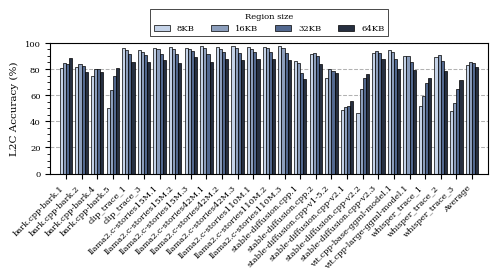

The script that saved this image: (Note: this script raises an exception after producing the figure.)
import matplotlib.pyplot as plt
import numpy as np
import os
from matplotlib.ticker import MultipleLocator

# AI/ML Workloads (26 items)
workloads = [
    "bark.cpp-bark.1",
    "bark.cpp-bark.2",
    "bark.cpp-bark.4",
    "bark.cpp-bark.5",
    "clip_trace_1",
    "clip_trace_3",
    "llama2.c-stories15M.1",
    "llama2.c-stories15M.2",
    "llama2.c-stories15M.3",
    "llama2.c-stories42M.1",
    "llama2.c-stories42M.2",
    "llama2.c-stories42M.3",
    "llama2.c-stories110M.1",
    "llama2.c-stories110M.2",
    "llama2.c-stories110M.3",
    "stable-diffusion.cpp.1",
    "stable-diffusion.cpp.2",
    "stable-diffusion.cpp-v1-5.2",
    "stable-diffusion.cpp-v2.1",
    "stable-diffusion.cpp-v2.2",
    "stable-diffusion.cpp-v2.3",
    "vit.cpp-base-ggml-model.1",
    "vit.cpp-large-ggml-model.1",
    "whisper_trace_1",
    "whisper_trace_2",
    "whisper_trace_3"
]

# L1d Coverage data (26 workloads, already ordered)
data_1 = [
    80.7726,
81.3327,
74.6725,
49.8813,
95.861,
94.3699,
96.3782,
97.1322,
96.2946,
97.6194,
96.9638,
97.4985,
96.791,
97.0315,
97.6519,
85.9084,
91.818,
73.2734,
48.3216,
46.3614,
92.1806,
94.6391,
89.86,
51.8776,
89.3979,
48.0576

]

data_2 = [
    84.5987,
83.5011,
79.7068,
63.9543,
94.6957,
93.2989,
95.0075,
95.4174,
95.6651,
95.6943,
95.5776,
95.8811,
95.5497,
95.898,
95.9782,
84.404,
92.6118,
80.0311,
51.2044,
64.8901,
93.4903,
93.2531,
89.7808,
59.2231,
90.3529,
54.1711

]

data_3 = [83.7284,
82.215,
79.7483,
74.349,
91.2167,
90.5179,
91.7668,
91.5447,
93.4348,
91.6354,
92.6283,
92.4142,
92.6353,
93.1476,
92.4861,
76.6332,
90.3174,
78.6015,
52.0831,
73.2167,
91.9995,
87.887,
85.1485,
69.3822,
86.2999,
64.6384

]

data_4 = [
    88.41,
77.3424,
77.9034,
80.6528,
85.0499,
85.388,
86.5068,
84.6238,
89.1766,
85.5735,
87.4043,
86.707,
87.4571,
87.9317,
86.58,
72.6162,
84.1517,
76.7535,
55.4099,
76.2102,
87.534,
79.6535,
79.3006,
73.3619,
78.1656,
71.3617

]

# Calculate averages
avg_1  = np.mean(data_1)
avg_2 = np.mean(data_2)
avg_3 = np.mean(data_3)
avg_4 = np.mean(data_4)

# Append average
plot_workloads = workloads + ["Average"]
plot_8k  = data_1  + [avg_1]
plot_16k = data_2 + [avg_2]
plot_32k = data_3 + [avg_3]
plot_64k = data_4 + [avg_4]

# Figure parameters — exact Thesis.ipynb style
scale = 1.5
fig_width_pt = 240.94499
inches_per_pt = 1.0 / 72.27
golden_mean = 0.6
fig_width = fig_width_pt * inches_per_pt * scale

params = {
    'figure.dpi': 300,
    'backend': 'ps',
    'axes.labelsize': 5.0 * scale,
    'font.size': 5.0 * scale,
    'legend.fontsize': 4.0 * scale,
    'xtick.labelsize': 4.0 * scale,
    'ytick.labelsize': 4.0 * scale,
    'text.usetex': False,
    'font.family': 'serif',
    #'font.serif': ['Times', 'Times New Roman', 'Liberation Serif'],
    'patch.linewidth': 0.5,
    'patch.edgecolor': 'black',
    'figure.figsize': [fig_width, fig_width * golden_mean * 0.95],
    'figure.autolayout': True,
    'hatch.linewidth': 0.5,
    'hatch.color': 'black',
    'axes.grid': True,
    'axes.axisbelow': True,
    'axes.grid.axis': 'y',
    'grid.linestyle': '--',
    'grid.linewidth': 0.75,
    'grid.alpha': 0.3,
    'grid.color': 'black',
}
plt.rcParams.update(params)

# Grouped bar setup — 4 bars, slightly narrower width
n = len(plot_workloads)
x = np.arange(n)
bar_width = 0.20

fig, ax = plt.subplots()

# Colors from palette (light → dark)
color_8k  = '#C5D3E8'
color_16k = '#8C9EBC'
color_32k = '#52688F'
color_64k = '#262f40'

ax.bar(x - 1.5*bar_width, plot_8k,  bar_width, label='8KB',  color=color_8k,  edgecolor='black', linewidth=0.5)
ax.bar(x - 0.5*bar_width, plot_16k, bar_width, label='16KB', color=color_16k, edgecolor='black', linewidth=0.5)
ax.bar(x + 0.5*bar_width, plot_32k, bar_width, label='32KB', color=color_32k, edgecolor='black', linewidth=0.5)
ax.bar(x + 1.5*bar_width, plot_64k, bar_width, label='64KB', color=color_64k, edgecolor='black', linewidth=0.5)

# Axis labels
ax.set_ylabel('L2C Accuracy (%)')

ax.set_xticks(x)
ax.set_xticklabels(plot_workloads, rotation=45, ha='right')

# Y-axis limits and ticks
ax.set_xlim(-1.0, n)
ax.set_ylim(0, 100)
ax.yaxis.set_major_locator(MultipleLocator(20))
ax.yaxis.set_minor_locator(MultipleLocator(5))
ax.tick_params(which='minor', length=2, color='black')

# Legend
ax.legend(
    loc='lower center',
    bbox_to_anchor=(0.5, 1.02),
    ncol=4,
    title='Region size',
    title_fontsize=4.0 * scale,
    frameon=True,
    facecolor='white',
    edgecolor='black',
    framealpha=1.0,
    fancybox=False
)

sample_dir = "../plots/"
os.makedirs(sample_dir, exist_ok=True)

out_name = 'Bingo_accuracy_region_size'
plt.savefig(os.path.join(sample_dir, f'{out_name}.png'), bbox_inches='tight')
plt.savefig(os.path.join(sample_dir, f'{out_name}.pdf'), bbox_inches='tight')
plt.close()

print(f"Saved: {out_name}.png / .pdf")
print(f"Average  8KB: {avg_1:.4f}%")
print(f"Average 16KB: {avg_2:.4f}%")
print(f"Average 32KB: {avg_3:.4f}%")
print(f"Average 64KB: {avg_4:.4f}%")
